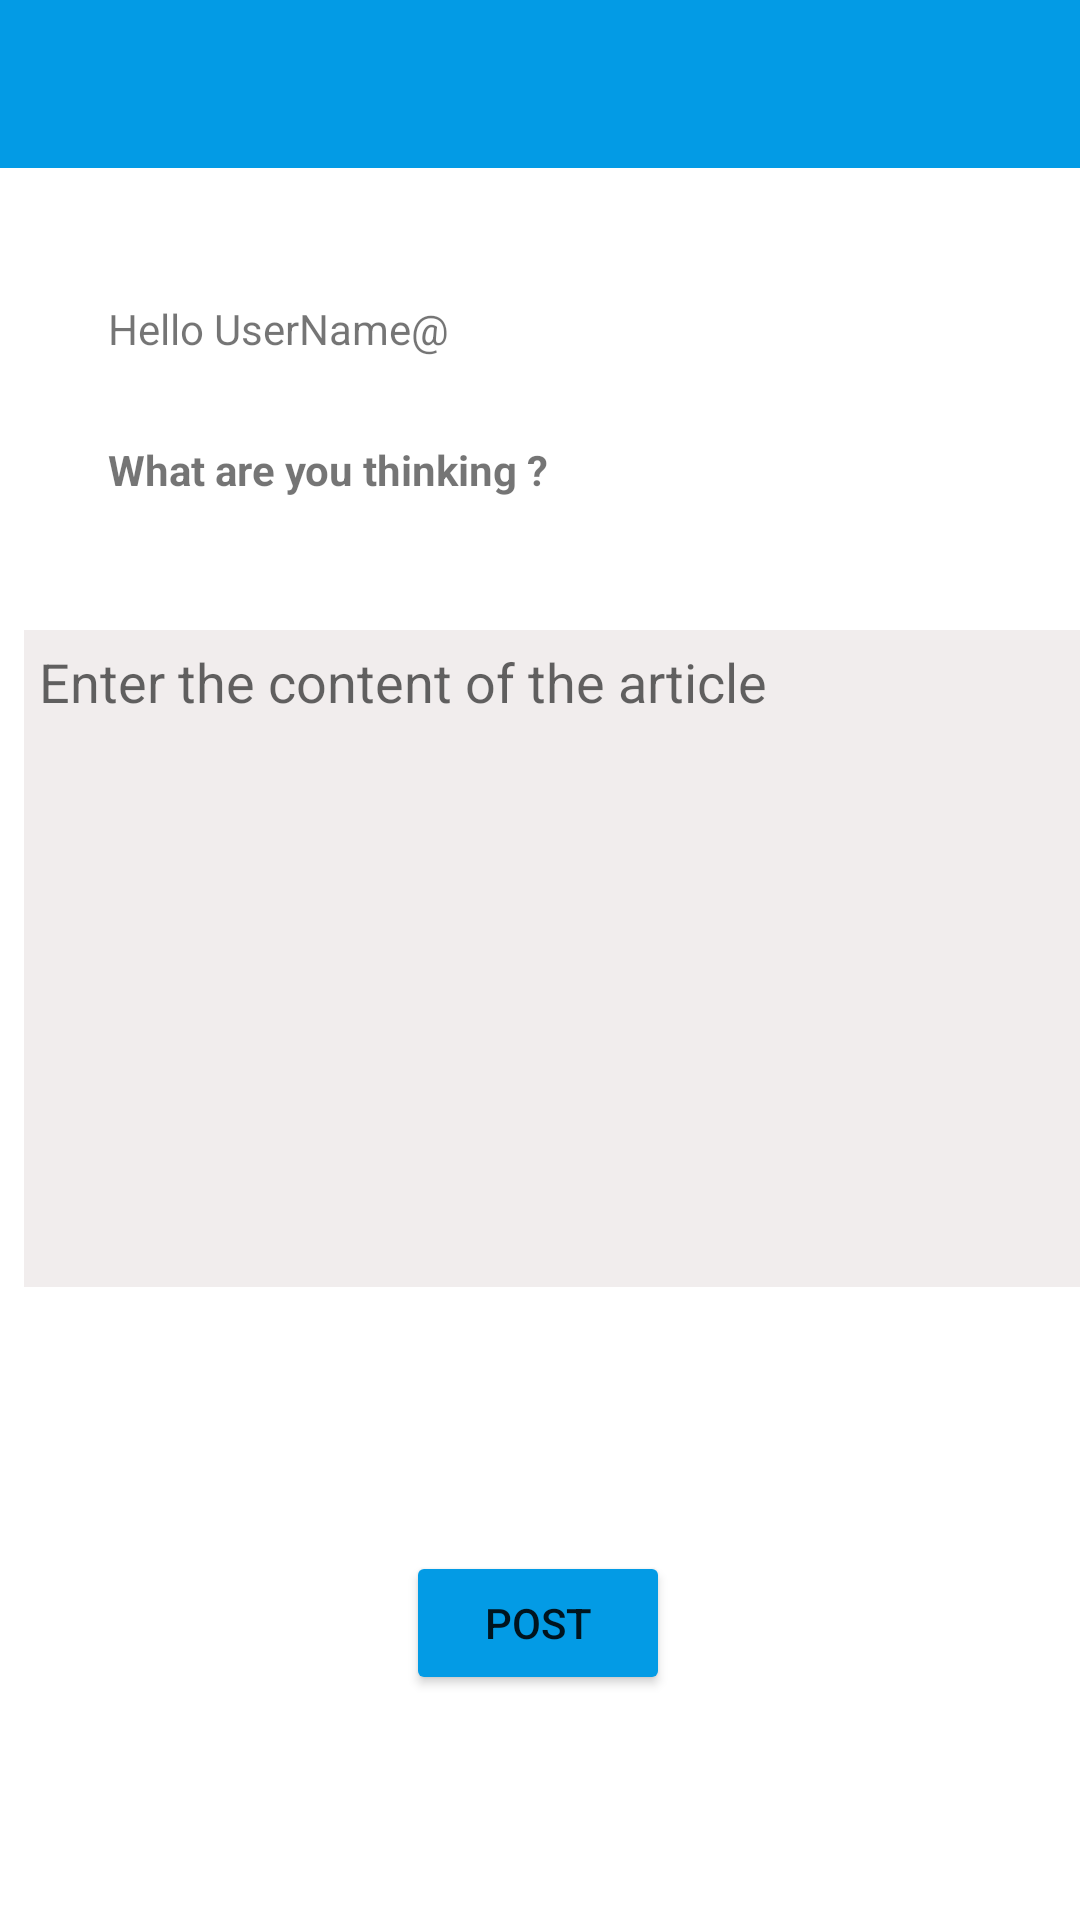

Produce the Android XML layout that renders to this screen, including the resource entries it uses.
<!-- AndroidManifest.xml: application theme Theme.MyApplication -->
<!-- res/layout/activity_post.xml -->
<?xml version="1.0" encoding="utf-8"?>
<androidx.constraintlayout.widget.ConstraintLayout xmlns:android="http://schemas.android.com/apk/res/android"
    xmlns:app="http://schemas.android.com/apk/res-auto"
    xmlns:tools="http://schemas.android.com/tools"
    android:layout_width="match_parent"
    android:layout_height="match_parent"
    tools:context=".PostActivity">

    <com.google.android.material.appbar.MaterialToolbar
        android:id="@+id/materialToolbar"
        android:layout_width="0dp"
        android:layout_height="wrap_content"
        android:background="#039BE5"
        android:minHeight="?attr/actionBarSize"
        android:theme="?attr/actionBarTheme"
        app:layout_constraintTop_toTopOf="parent"
        app:layout_constraintStart_toStartOf="parent"
        app:layout_constraintEnd_toEndOf="parent"
        tools:ignore="MissingConstraints" />

    <EditText
        android:id="@+id/editTextPost"
        android:layout_width="388dp"
        android:layout_height="219dp"
        android:layout_marginStart="8dp"
        android:layout_marginLeft="8dp"
        android:layout_marginTop="44dp"
        android:background="#F1EDED"
        android:gravity="left"
        android:hint="Enter the content of the article"
        android:padding="5dp"
        app:layout_constraintStart_toStartOf="parent"
        app:layout_constraintTop_toBottomOf="@+id/textView5"
        tools:ignore="MissingConstraints" />

    <Button
        android:id="@+id/buttonPost"
        android:layout_width="wrap_content"
        android:layout_height="wrap_content"
        android:layout_below="@id/editTextPost"
        android:layout_marginTop="88dp"
        android:text="Post"
        app:backgroundTint="#039BE5"
        app:layout_constraintEnd_toEndOf="parent"
        app:layout_constraintHorizontal_bias="0.498"
        app:layout_constraintStart_toStartOf="parent"
        app:layout_constraintTop_toBottomOf="@+id/editTextPost"
        tools:ignore="MissingConstraints" />

    <TextView
        android:id="@+id/textView4"
        android:layout_width="wrap_content"
        android:layout_height="wrap_content"
        android:layout_marginStart="36dp"
        android:layout_marginLeft="36dp"
        android:layout_marginTop="44dp"
        android:text="Hello UserName@"
        app:layout_constraintStart_toStartOf="parent"
        app:layout_constraintTop_toBottomOf="@+id/materialToolbar"
        tools:ignore="MissingConstraints" />

    <TextView
        android:id="@+id/textView5"
        android:layout_width="wrap_content"
        android:layout_height="wrap_content"
        android:layout_marginStart="36dp"
        android:layout_marginLeft="36dp"
        android:layout_marginTop="28dp"
        android:text="What are you thinking ?"
        android:textStyle="bold"
        app:layout_constraintStart_toStartOf="parent"
        app:layout_constraintTop_toBottomOf="@+id/textView4" />


</androidx.constraintlayout.widget.ConstraintLayout>
<!-- resources referenced by this layout -->
<resources>
  <style name="Theme.MyApplication" parent="Theme.MaterialComponents.DayNight.DarkActionBar">
          
          <item name="colorPrimary">@color/purple_500</item>
          <item name="colorPrimaryVariant">@color/purple_700</item>
          <item name="colorOnPrimary">@color/white</item>
          
          <item name="colorSecondary">@color/teal_200</item>
          <item name="colorSecondaryVariant">@color/teal_700</item>
          <item name="colorOnSecondary">@color/black</item>
          
          <item name="android:statusBarColor" tools:targetApi="l">?attr/colorPrimaryVariant</item>
          
      </style>
  <color name="purple_500">#FF6200EE</color>
  <color name="purple_700">#FF3700B3</color>
  <color name="white">#FFFFFFFF</color>
  <color name="teal_200">#FF03DAC5</color>
  <color name="teal_700">#FF018786</color>
  <color name="black">#FF000000</color>
</resources>
